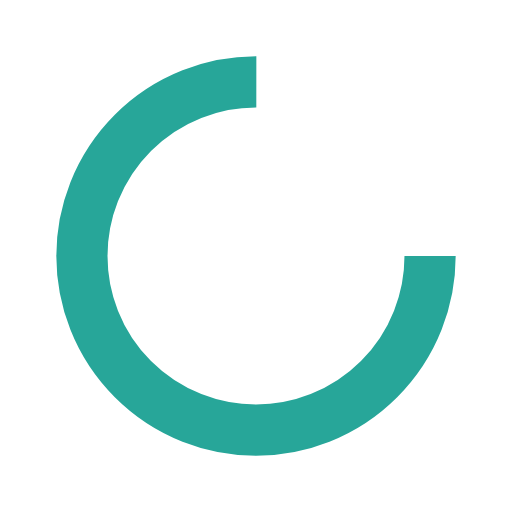
t = 0.00 s
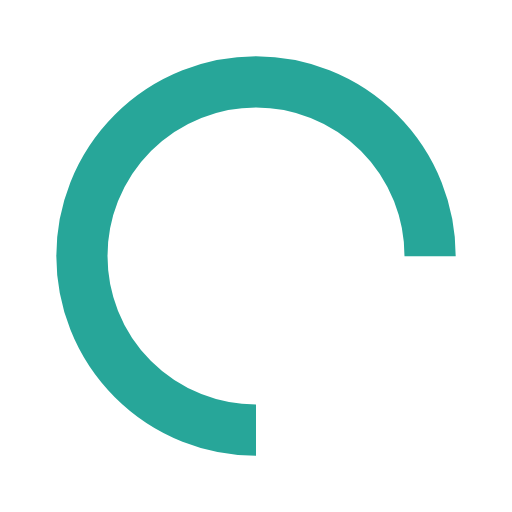
t = 0.25 s
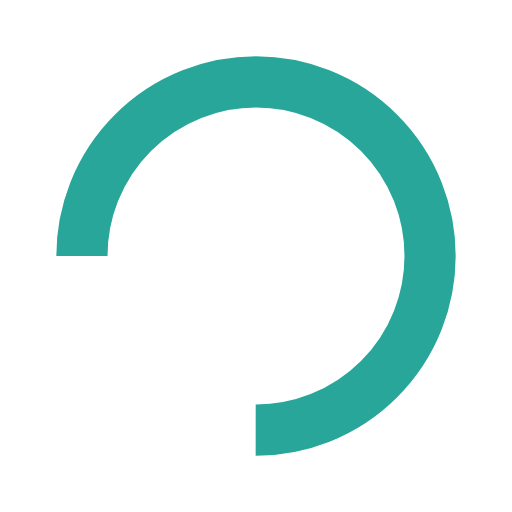
t = 0.50 s
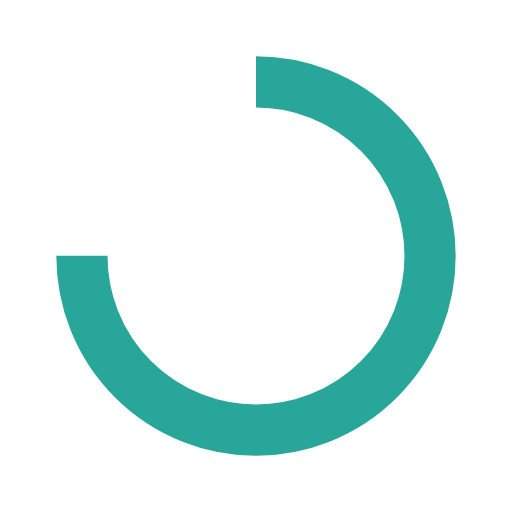
t = 0.75 s

The animated SVG that drew these frames (rendered in a browser with its animation timeline set to each time). Animation: 1 SMIL element (animateTransform=1); one cycle of 1.00 s, repeats indefinitely.

<svg xmlns="http://www.w3.org/2000/svg" xmlns:xlink="http://www.w3.org/1999/xlink" style="margin: auto; background: none; display: block; shape-rendering: auto;" width="18px" height="18px" viewBox="0 0 100 100" preserveAspectRatio="xMidYMid">
<circle cx="50" cy="50" fill="none" stroke="#27a699" stroke-width="10" r="34" stroke-dasharray="160.22122533307947 55.40707511102649">
  <animateTransform attributeName="transform" type="rotate" repeatCount="indefinite" dur="1s" values="0 50 50;360 50 50" keyTimes="0;1"></animateTransform>
</circle>
</svg>
